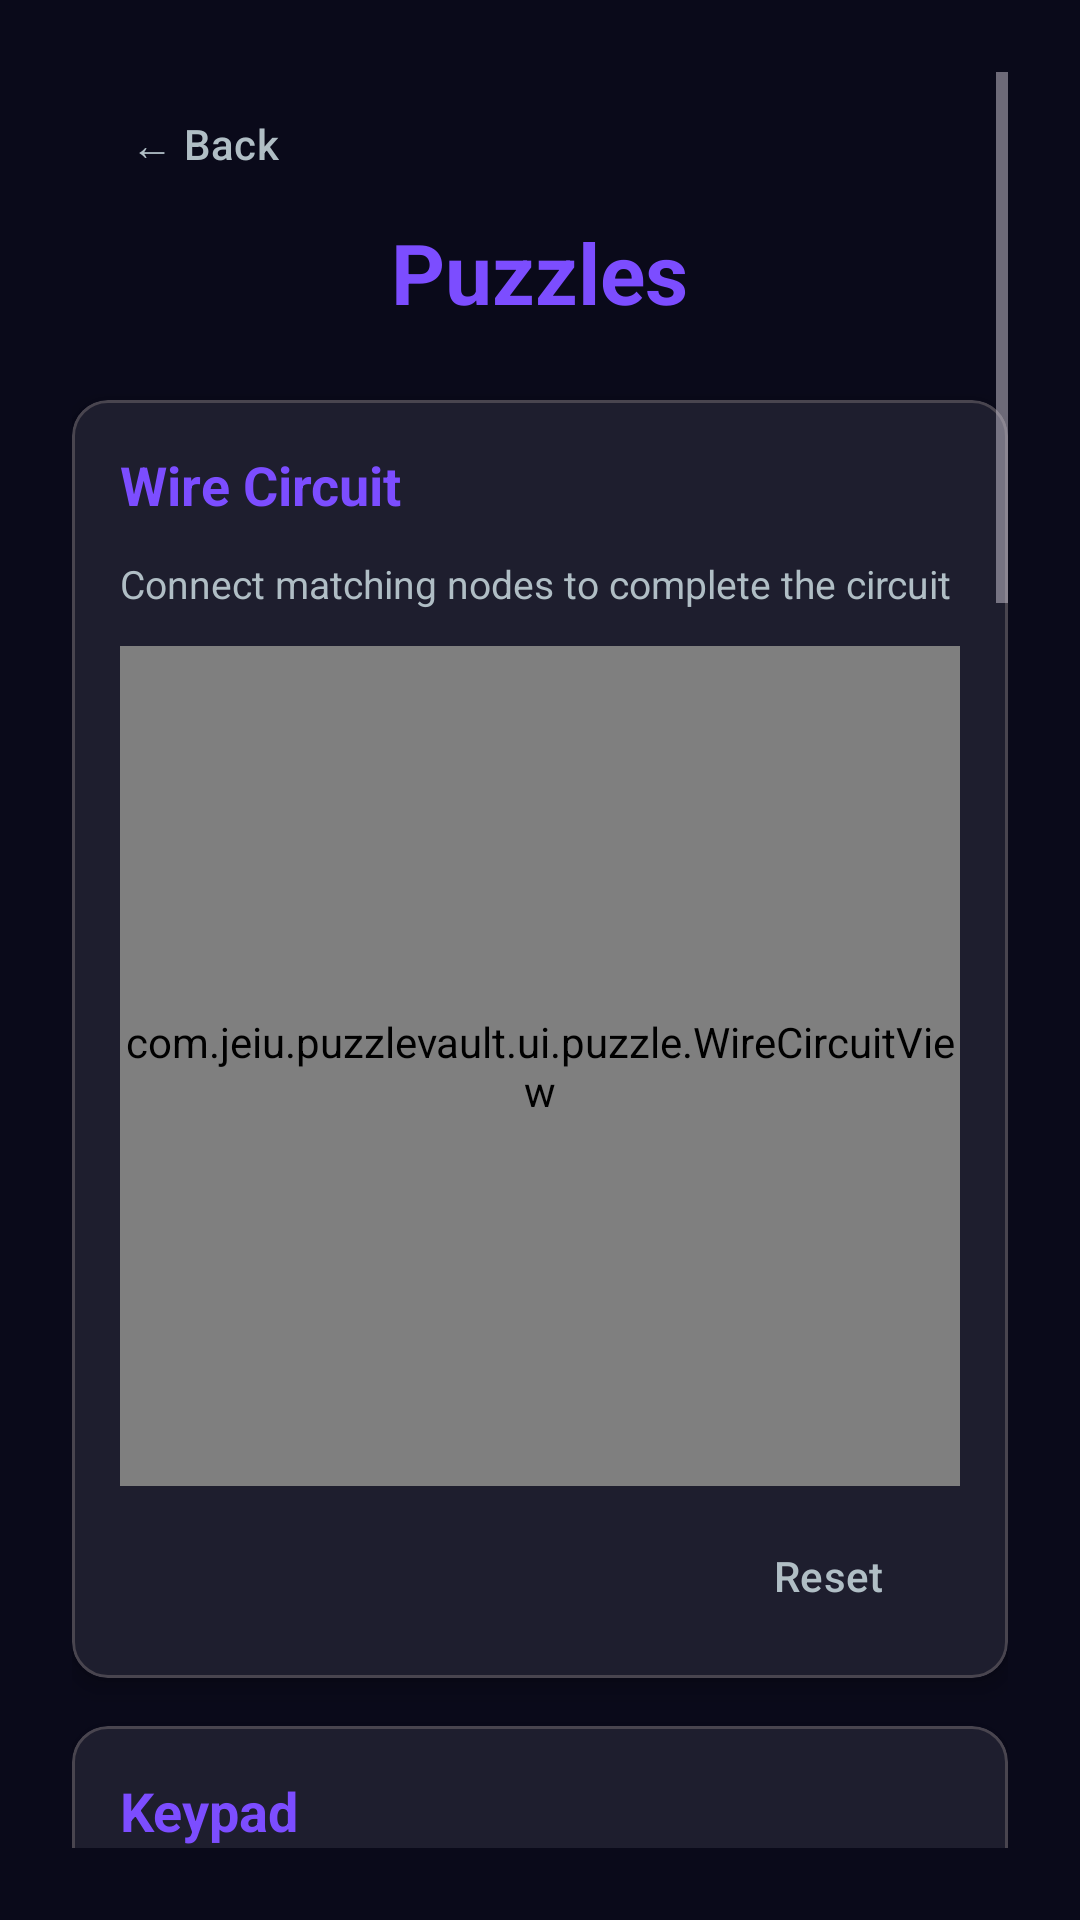

Produce the Android XML layout that renders to this screen, including the resource entries it uses.
<!-- AndroidManifest.xml: application theme Theme.PuzzleVault -->
<!-- res/layout/fragment_puzzle.xml -->
<?xml version="1.0" encoding="utf-8"?>
<ScrollView
    xmlns:android="http://schemas.android.com/apk/res/android"
    xmlns:app="http://schemas.android.com/apk/res-auto"
    android:layout_width="match_parent"
    android:layout_height="match_parent"
    android:background="@color/background"
    android:padding="24dp">

    <LinearLayout
        android:layout_width="match_parent"
        android:layout_height="wrap_content"
        android:orientation="vertical">

        <Button
            android:id="@+id/btnBack"
            style="@style/Widget.Material3.Button.TextButton"
            android:layout_width="wrap_content"
            android:layout_height="48dp"
            android:text="← Back"
            android:textColor="@color/textSecondary"
            android:layout_gravity="start" />

        <TextView
            android:layout_width="wrap_content"
            android:layout_height="wrap_content"
            android:text="Puzzles"
            android:textSize="28sp"
            android:textColor="@color/primary"
            android:textStyle="bold"
            android:layout_marginBottom="24dp"
            android:layout_gravity="center" />

        
        <com.google.android.material.card.MaterialCardView
            android:layout_width="match_parent"
            android:layout_height="wrap_content"
            android:layout_marginBottom="16dp"
            app:cardBackgroundColor="@color/surface"
            app:cardCornerRadius="12dp"
            app:cardElevation="4dp">

            <LinearLayout
                android:layout_width="match_parent"
                android:layout_height="wrap_content"
                android:orientation="vertical"
                android:padding="16dp">

                <TextView
                    android:layout_width="wrap_content"
                    android:layout_height="wrap_content"
                    android:text="Wire Circuit"
                    android:textSize="18sp"
                    android:textColor="@color/primary"
                    android:textStyle="bold"
                    android:layout_marginBottom="12dp" />

                <TextView
                    android:layout_width="wrap_content"
                    android:layout_height="wrap_content"
                    android:text="Connect matching nodes to complete the circuit"
                    android:textSize="13sp"
                    android:textColor="@color/textSecondary"
                    android:layout_marginBottom="12dp" />

                <com.jeiu.puzzlevault.ui.puzzle.WireCircuitView
                    android:id="@+id/wireCircuitView"
                    android:layout_width="match_parent"
                    android:layout_height="280dp"
                    android:layout_marginBottom="12dp" />

                <Button
                    android:id="@+id/btnWireReset"
                    style="@style/Widget.Material3.Button.TextButton"
                    android:layout_width="wrap_content"
                    android:layout_height="36dp"
                    android:text="Reset"
                    android:textColor="@color/textSecondary"
                    android:layout_gravity="end" />

            </LinearLayout>

        </com.google.android.material.card.MaterialCardView>

        
        <com.google.android.material.card.MaterialCardView
            android:layout_width="match_parent"
            android:layout_height="wrap_content"
            android:layout_marginBottom="16dp"
            app:cardBackgroundColor="@color/surface"
            app:cardCornerRadius="12dp"
            app:cardElevation="4dp">

            <LinearLayout
                android:layout_width="match_parent"
                android:layout_height="wrap_content"
                android:orientation="vertical"
                android:padding="16dp">

                <TextView
                    android:layout_width="wrap_content"
                    android:layout_height="wrap_content"
                    android:text="Keypad"
                    android:textSize="18sp"
                    android:textColor="@color/primary"
                    android:textStyle="bold"
                    android:layout_marginBottom="12dp" />

                <TextView
                    android:layout_width="wrap_content"
                    android:layout_height="wrap_content"
                    android:text="Enter the correct code sequence"
                    android:textSize="13sp"
                    android:textColor="@color/textSecondary"
                    android:layout_marginBottom="12dp" />

                <com.jeiu.puzzlevault.ui.puzzle.KeypadPuzzleView
                    android:id="@+id/keypadPuzzleView"
                    android:layout_width="match_parent"
                    android:layout_height="380dp"
                    android:layout_marginBottom="12dp" />

                <Button
                    android:id="@+id/btnKeypadReset"
                    style="@style/Widget.Material3.Button.TextButton"
                    android:layout_width="wrap_content"
                    android:layout_height="36dp"
                    android:text="Reset"
                    android:textColor="@color/textSecondary"
                    android:layout_gravity="end" />

            </LinearLayout>

        </com.google.android.material.card.MaterialCardView>

        
        <com.google.android.material.card.MaterialCardView
            android:layout_width="match_parent"
            android:layout_height="wrap_content"
            android:layout_marginBottom="16dp"
            app:cardBackgroundColor="@color/surface"
            app:cardCornerRadius="12dp"
            app:cardElevation="4dp">

            <LinearLayout
                android:layout_width="match_parent"
                android:layout_height="wrap_content"
                android:orientation="vertical"
                android:padding="16dp">

                <TextView
                    android:layout_width="wrap_content"
                    android:layout_height="wrap_content"
                    android:text="Grid Slide"
                    android:textSize="18sp"
                    android:textColor="@color/primary"
                    android:textStyle="bold"
                    android:layout_marginBottom="12dp" />

                <TextView
                    android:layout_width="wrap_content"
                    android:layout_height="wrap_content"
                    android:text="Slide tiles into numerical order"
                    android:textSize="13sp"
                    android:textColor="@color/textSecondary"
                    android:layout_marginBottom="12dp" />

                <com.jeiu.puzzlevault.ui.puzzle.GridSlideView
                    android:id="@+id/gridSlideView"
                    android:layout_width="match_parent"
                    android:layout_height="380dp"
                    android:layout_marginBottom="12dp" />

                <Button
                    android:id="@+id/btnGridReset"
                    style="@style/Widget.Material3.Button.TextButton"
                    android:layout_width="wrap_content"
                    android:layout_height="36dp"
                    android:text="Reset"
                    android:textColor="@color/textSecondary"
                    android:layout_gravity="end" />

            </LinearLayout>

        </com.google.android.material.card.MaterialCardView>

    
        <com.google.android.material.card.MaterialCardView
            android:layout_width="match_parent"
            android:layout_height="wrap_content"
            android:layout_marginBottom="16dp"
            app:cardBackgroundColor="@color/surface"
            app:cardCornerRadius="12dp"
            app:cardElevation="4dp">

            <LinearLayout
                android:layout_width="match_parent"
                android:layout_height="wrap_content"
                android:orientation="vertical"
                android:padding="16dp">

                <TextView
                    android:layout_width="wrap_content"
                    android:layout_height="wrap_content"
                    android:text="Rotatable Circuit (3×3)"
                    android:textSize="18sp"
                    android:textColor="@color/primary"
                    android:textStyle="bold"
                    android:layout_marginBottom="12dp" />

                <TextView
                    android:layout_width="wrap_content"
                    android:layout_height="wrap_content"
                    android:text="Tap tiles to rotate. Connect start → end."
                    android:textSize="13sp"
                    android:textColor="@color/textSecondary"
                    android:layout_marginBottom="12dp" />

                <com.jeiu.puzzlevault.ui.puzzle.RotatableWireView
                    android:id="@+id/rotatableWireView"
                    android:layout_width="match_parent"
                    android:layout_height="320dp"
                    android:layout_marginBottom="12dp" />

                <Button
                    android:id="@+id/btnRotatableReset"
                    style="@style/Widget.Material3.Button.TextButton"
                    android:layout_width="wrap_content"
                    android:layout_height="36dp"
                    android:text="New Puzzle"
                    android:textColor="@color/textSecondary"
                    android:layout_gravity="end" />

            </LinearLayout>

        </com.google.android.material.card.MaterialCardView>

    </LinearLayout>

</ScrollView>
<!-- resources referenced by this layout -->
<resources>
  <color name="background">#FF0A0A1A</color>
  <color name="primary">#FF7C4DFF</color>
  <color name="surface">#FF1E1E2E</color>
  <color name="textSecondary">#FFB0BEC5</color>
  <style name="Theme.PuzzleVault" parent="Theme.Material3.Dark.NoActionBar">
          <item name="colorPrimary">@color/primary</item>
          <item name="colorPrimaryDark">@color/primaryDark</item>
          <item name="colorSecondary">@color/secondary</item>
          <item name="colorAccent">@color/accent</item>
          <item name="android:colorBackground">@color/background</item>
          <item name="android:statusBarColor">@color/background</item>
          <item name="android:navigationBarColor">@color/background</item>
      </style>
  <color name="primaryDark">#FF651FFF</color>
  <color name="secondary">#FF00BFA5</color>
  <color name="accent">#FF64FFDA</color>
</resources>
